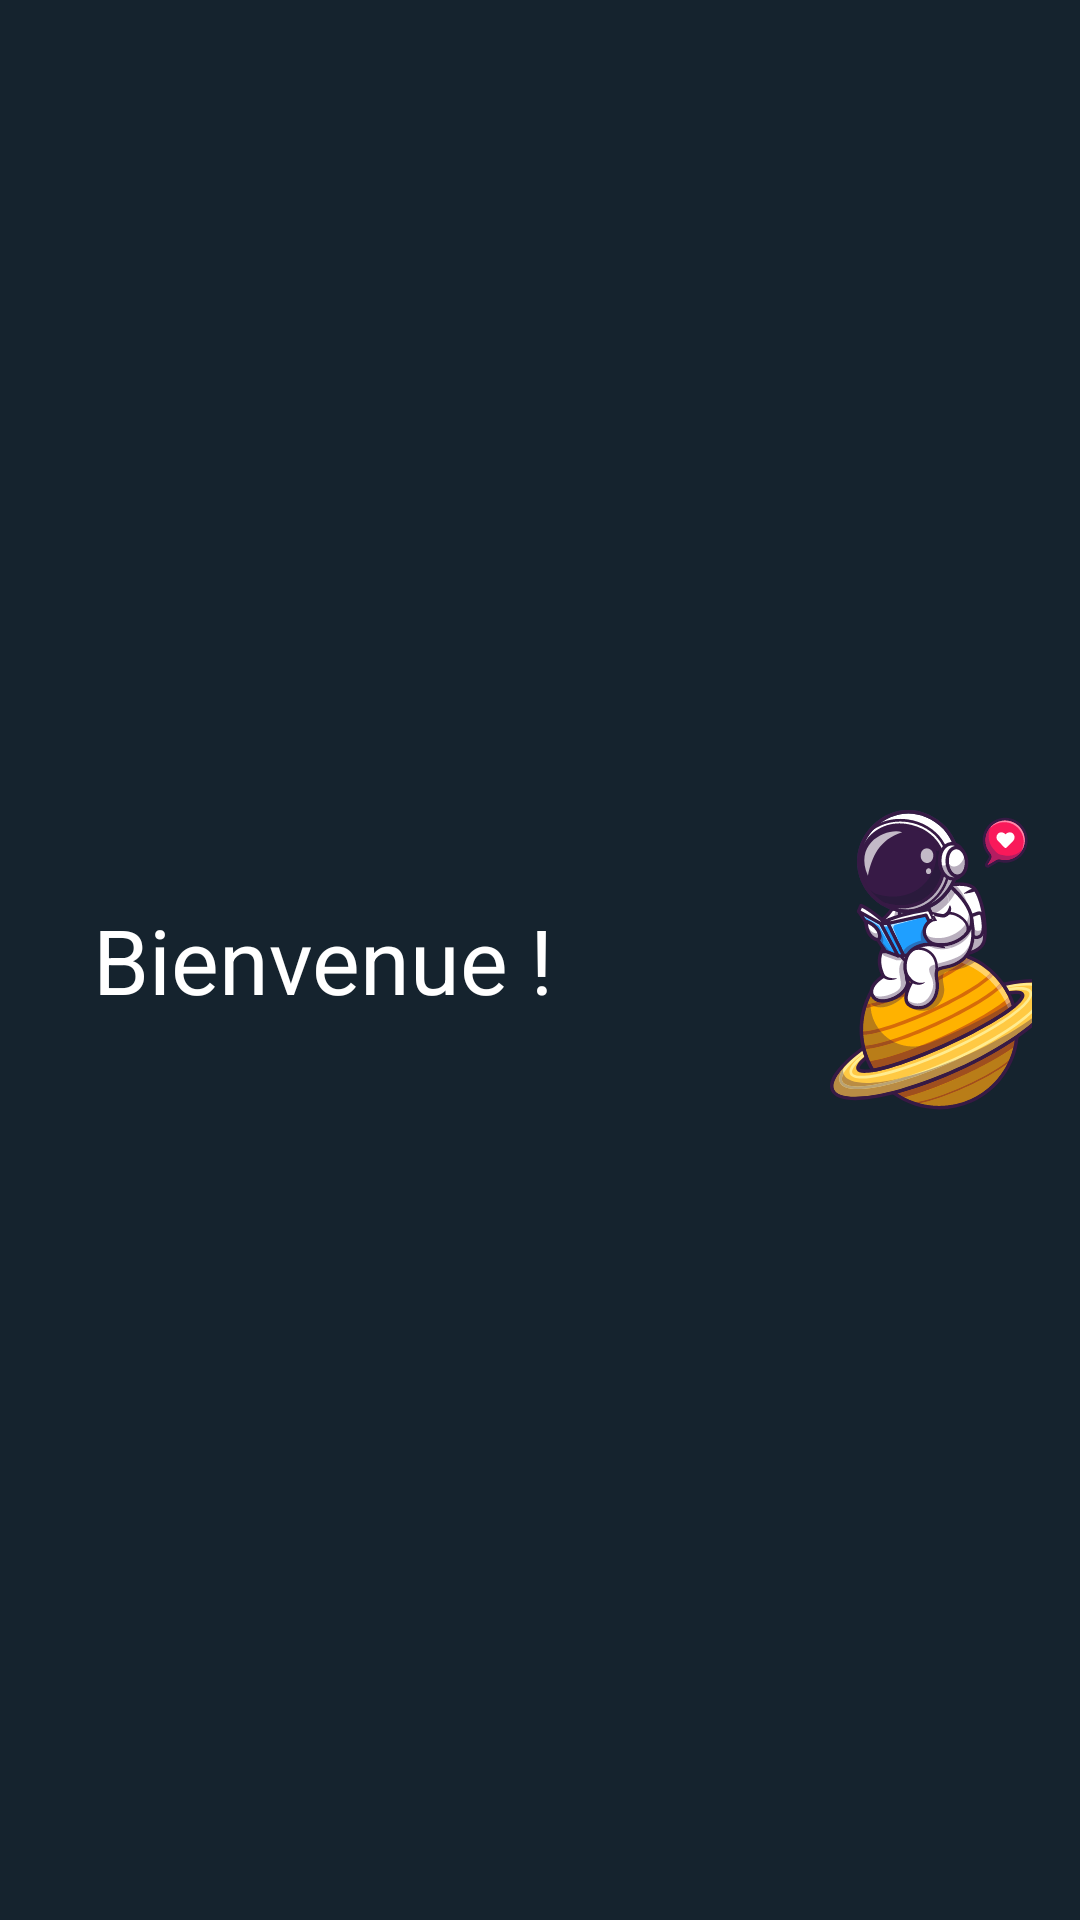

Here is an Android app screen rendered from its layout file. Give the layout XML and the strings, colors and styles it references.
<!-- AndroidManifest.xml: application theme Theme.ComicVine -->
<!-- res/layout/header_layout.xml -->
<LinearLayout xmlns:android="http://schemas.android.com/apk/res/android"
    android:id="@+id/header_layout"
    android:layout_width="match_parent"
    android:layout_height="wrap_content"
    android:background="@color/background_color"
    android:gravity="center_vertical"
    android:orientation="horizontal"
    android:padding="16dp">

    <TextView
        android:layout_width="wrap_content"
        android:layout_height="wrap_content"
        android:layout_marginLeft="15dp"
        android:text="Bienvenue !"
        android:textAppearance="@style/TextAppearance.AppCompat.Large"
        android:textColor="@color/white"
        android:textSize="30dp" />

    <ImageView
        android:layout_width="100dp"
        android:layout_height="100dp"
        android:layout_marginLeft="80dp"
        android:src="@drawable/astronaut" />
</LinearLayout>
<!-- resources referenced by this layout -->
<resources>
  <color name="background_color">#15232E</color>
  <color name="white">#FFFFFFFF</color>
  <!-- drawable astronaut: vector/xml drawable (drawable, 106152 chars, omitted) -->
  <style name="Theme.ComicVine" parent="Base.Theme.ComicVine" />
  <style name="Base.Theme.ComicVine" parent="Theme.Material3.DayNight.NoActionBar">
          
          
      </style>
</resources>
